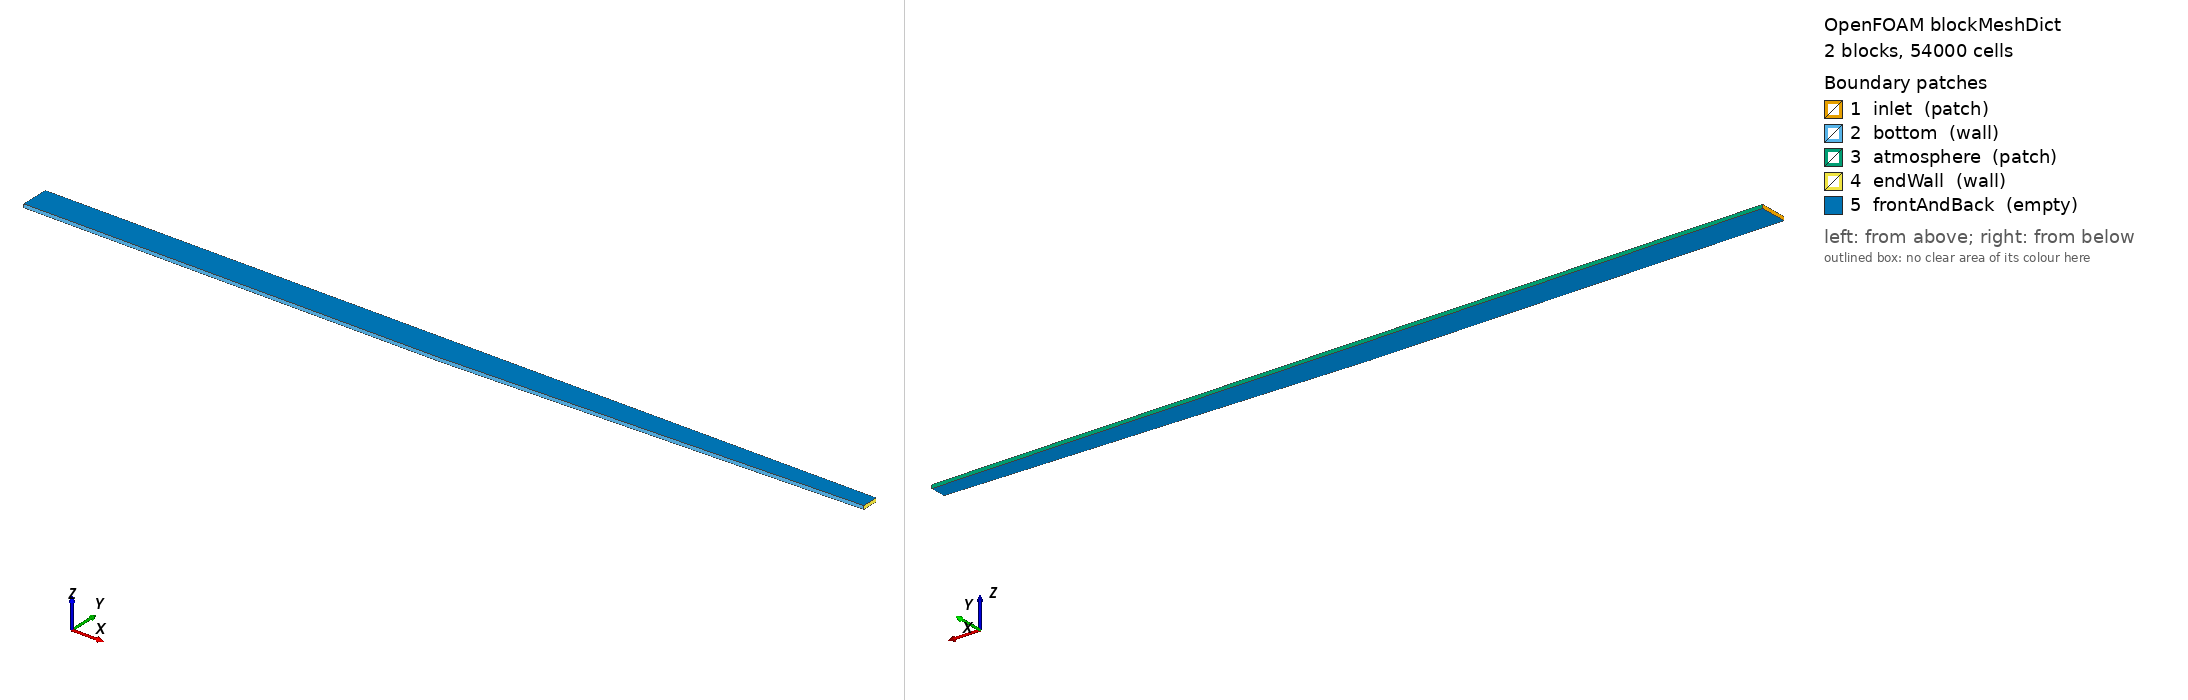

OpenFOAM case: the mesh blockMesh builds from blockMeshDict, 2 block(s), 54000 cells. Boundary patches (legend numbers): 1 inlet (patch), 2 bottom (wall), 3 atmosphere (patch), 4 endWall (wall), 5 frontAndBack (empty). Left view from above one corner, right view from below the opposite corner. Boundary conditions: 3 field file(s) under 0/ or 0.orig/; 5 of 5 drawn patches have an entry in a shipped field file.

=== system/blockMeshDict ===
FoamFile
{
    version 2.0;
    format ascii;
    class dictionary;
    object blockMeshDict;
}
scale 1;
vertices
(
    (-12    -0.4     0)      // 0
    (  0    -0.4     0)      // 1
    ( 12.0  -0.057143 0)      // 2  top of 1:35 slope (above SWL)
    (-12     0.4     0)      // 3
    (  0     0.4     0)      // 4
    ( 12.0   0.4     0)      // 5
    (-12    -0.4     0.1)    // 6
    (  0    -0.4     0.1)    // 7
    ( 12.0  -0.057143 0.1)    // 8
    (-12     0.4     0.1)    // 9
    (  0     0.4     0.1)    // 10
    ( 12.0   0.4     0.1)    // 11
);
blocks
(
    hex (0 1 4 3 6 7 10 9)  (300 60 1) simpleGrading (1 1 1)
    hex (1 2 5 4 7 8 11 10) (600 60 1) simpleGrading (1 1 1)
);
boundary
(
    inlet      { type patch; faces ((0 6 9 3)); }
    bottom     { type wall;  faces ((0 1 7 6) (1 2 8 7)); }
    atmosphere { type patch; faces ((3 9 10 4) (4 10 11 5)); }
    endWall    { type wall;  faces ((2 5 11 8)); }
    frontAndBack { type empty; faces ((0 3 4 1) (1 4 5 2) (6 7 10 9) (7 10 11 8)); }
);


=== system/controlDict ===
FoamFile
{
    version 2.0;
    format ascii;
    class dictionary;
    object controlDict;
}
application     interFoam;
startFrom       latestTime;
startTime       0;
stopAt          endTime;
endTime 16;
deltaT          0.0002;
writeControl    timeStep;
writeInterval   15;
purgeWrite      0;
writeFormat     binary;
writePrecision  6;
writeCompression off;
timeFormat      general;
timePrecision   6;
runTimeModifiable yes;
adjustTimeStep  yes;
maxCo           0.45;
maxAlphaCo      0.45;
maxDeltaT       0.005;



=== 0.orig/U ===
/*--------------------------------*- C++ -*----------------------------------*\
| =========                 |                                                 |
| \\      /  F ield         | OpenFOAM: The Open Source CFD Toolbox           |
|  \\    /   O peration     | Version:  v1912                                 |
|   \\  /    A nd           | Website:  www.openfoam.com                      |
|    \\/     M anipulation  |                                                 |
\*---------------------------------------------------------------------------*/
FoamFile
{
    version     2.0;
    format      ascii;
    class       volVectorField;
    location    "0";
    object      U;
}
// * * * * * * * * * * * * * * * * * * * * * * * * * * * * * * * * * * * * * //

dimensions      [0 1 -1 0 0 0 0];

internalField   uniform (0 0 0);

boundaryField
{
    inlet
    {
        type            waveVelocity;
        value           uniform (0 0 0);
    }

    frontAndBack
    {
        type            empty;
    }

    bottom
    {
        type            fixedValue;
        value           uniform (0 0 0);
    }
    endWall
    {
        type            fixedValue;
        value           uniform (0 0 0);
    }

    atmosphere
    {
        type            pressureInletOutletVelocity;
        value           uniform (0 0 0);
    }
}

// ************************************************************************* //


=== 0.orig/alpha.water ===
/*--------------------------------*- C++ -*----------------------------------*\
| =========                 |                                                 |
| \\      /  F ield         | OpenFOAM: The Open Source CFD Toolbox           |
|  \\    /   O peration     | Version:  v1912                                 |
|   \\  /    A nd           | Website:  www.openfoam.com                      |
|    \\/     M anipulation  |                                                 |
\*---------------------------------------------------------------------------*/
FoamFile
{
    version     2.0;
    format      ascii;
    class       volScalarField;
    object      alpha.water;
}
// * * * * * * * * * * * * * * * * * * * * * * * * * * * * * * * * * * * * * //

dimensions      [0 0 0 0 0 0 0];

internalField   uniform 0;

boundaryField
{
    inlet
    {
        type            waveAlpha;
        value           uniform 0;
    }

    bottom
    {
        type            zeroGradient;
    }
    endWall
    {
        type            zeroGradient;
    }

    frontAndBack
    {
        type            empty;
    }

    atmosphere
    {
        type            inletOutlet;
        inletValue      uniform 0;
        value           uniform 0;
    }
}

// ************************************************************************* //


=== 0.orig/p_rgh ===
/*--------------------------------*- C++ -*----------------------------------*\
| =========                 |                                                 |
| \\      /  F ield         | OpenFOAM: The Open Source CFD Toolbox           |
|  \\    /   O peration     | Version:  v1912                                 |
|   \\  /    A nd           | Website:  www.openfoam.com                      |
|    \\/     M anipulation  |                                                 |
\*---------------------------------------------------------------------------*/
FoamFile
{
    version     2.0;
    format      ascii;
    class       volScalarField;
    object      p_rgh;
}
// * * * * * * * * * * * * * * * * * * * * * * * * * * * * * * * * * * * * * //

dimensions      [1 -1 -2 0 0 0 0];

internalField   uniform 0;

boundaryField
{
    inlet
    {
        type            fixedFluxPressure;
        value           uniform 0;
    }

    bottom
    {
        type            fixedFluxPressure;
        value           uniform 0;
    }
    endWall
    {
        type            fixedFluxPressure;
        value           uniform 0;
    }

    frontAndBack
    {
        type            empty;
    }

    atmosphere
    {
        type            totalPressure;
        p0              uniform 0;
    }
}


// ************************************************************************* //
